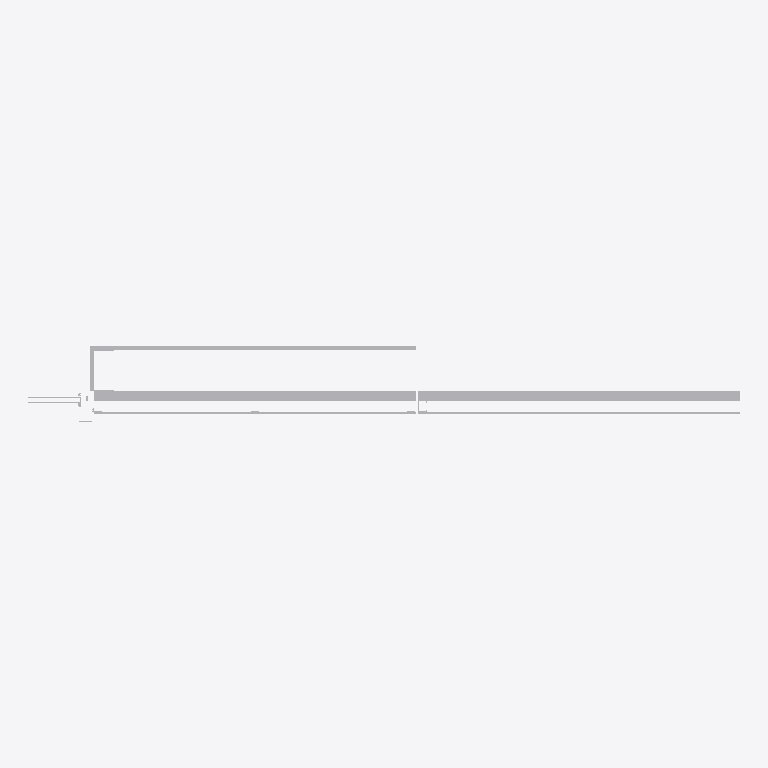
Plan cut of the same IFC building model at storey 'Level 1' (level 0.00 m, cut at 1.40 m), seen from above with north up, elements coloured by IFC class (only those large enough to see are counted): 9 other elements (light grey). Cut surfaces are drawn darker.
Extent 2.7 m × 0.3 m × 2.5 m (x, y, z). Storeys (1): Level 1 at 0.00 m. Elements (20): 20 IfcBuildingElementProxy.

HEADER;
FILE_DESCRIPTION(('ViewDefinition [CoordinationView_V2.0]'),'2;1');
FILE_NAME('Project Number','2015-04-15T11:26:58',(''),(''),'The EXPRESS Data Manager Version 5.02.0100.07 : ','20150303_0715(x64) - Exporter 15.3.0.0 - Alterna','');
FILE_SCHEMA(('IFC2X3'));
ENDSEC;
DATA;
#93=IFCPROJECT('5efaeb93_8b82_4a45_8c7',#41,'Project Number',$,$,'Project Name','Project Status',(#85),#80);
#1331=IFCSITE('2naYFwtnGHv906093rt3ko',#41,'Default',$,'',#1330,$,$,.ELEMENT.,(42,21,30,344238),(-71,-3,-35,-194702),0.0,$,$);
#103=IFCBUILDING('2naZIetnGHv906093rt3ko',#41,'',$,$,#32,$,'',.ELEMENT.,$,$,#99);
#112=IFCBUILDINGSTOREY('0rCqEPTBj1TwNfwo38gikB',#41,'Level 1',$,$,#110,$,'Level 1',.ELEMENT.,0.0);
#240=IFCBUILDINGELEMENTPROXY('0oB1VGPHLBWhJpNJhXKCiW',#41,'Vertical furring:Vertical furring:300288:Vertical furring:300288 : Vertical furring:Vertical furring:300288:300029',$,'Vertical furring:300288 : Vertical furring:Vertical furring:300288',#239,#236,'300029',$);
#1046=IFCBUILDINGELEMENTPROXY('1DUA9rb$XBmhBMKY9SyuHZ',#41,'Vertical furring1:Vertical furring:306104:Vertical furring:306104 : Vertical furring1:Vertical furring:306104:300327',$,'Vertical furring:306104 : Vertical furring1:Vertical furring:306104',#1045,#1042,'300327',$);
#293=IFCBUILDINGELEMENTPROXY('0oB1VGPHLBWhJpNJhXKCi4',#41,'Inner panel:Inner panel:300324:Inner panel:300324 : Inner panel:Inner panel:300324:300043',$,'Inner panel:300324 : Inner panel:Inner panel:300324',#292,#289,'300043',$);
#346=IFCBUILDINGELEMENTPROXY('0oB1VGPHLBWhJpNJhXKCiI',#41,'Insulation:Insulation:300338:Insulation:300338 : Insulation:Insulation:300338:300058',$,'Insulation:300338 : Insulation:Insulation:300338',#345,#342,'300058',$);
#1082=IFCBUILDINGELEMENTPROXY('1DUA9rb$XBmhBMKY9SyuGT',#41,'Insulation1:Insulation:306118:Insulation:306118 : Insulation1:Insulation:306118:300341',$,'Insulation:306118 : Insulation1:Insulation:306118',#1081,#1078,'300341',$);
#518=IFCBUILDINGELEMENTPROXY('0oB1VGPHLBWhJpNJhXKCjI',#41,'Panel:Panel:300402:Panel:300402 : Panel:Panel:300402:300124',$,'Panel:300402 : Panel:Panel:300402',#517,#514,'300124',$);
#1118=IFCBUILDINGELEMENTPROXY('1DUA9rb$XBmhBMKY9SyuGF',#41,'Panel1:Panel:306132:Panel:306132 : Panel1:Panel:306132:300355',$,'Panel:306132 : Panel1:Panel:306132',#1117,#1114,'300355',$);
#1213=IFCBUILDINGELEMENTPROXY('1DUA9rb$XBmhBMKY9SyuFR',#41,'Inner panel1:Inner panel:306176:Inner panel:306176 : Inner panel1:Inner panel:306176:300391',$,'Inner panel:306176 : Inner panel1:Inner panel:306176',#1212,#1209,'300391',$);
#421=IFCBUILDINGELEMENTPROXY('0oB1VGPHLBWhJpNJhXKCjW',#41,'Window glass:Window glass:300352:Window glass:300352 : Window glass:Window glass:300352:300073',$,'Window glass:300352 : Window glass:Window glass:300352',#420,#417,'300073',$);
ENDSEC;
